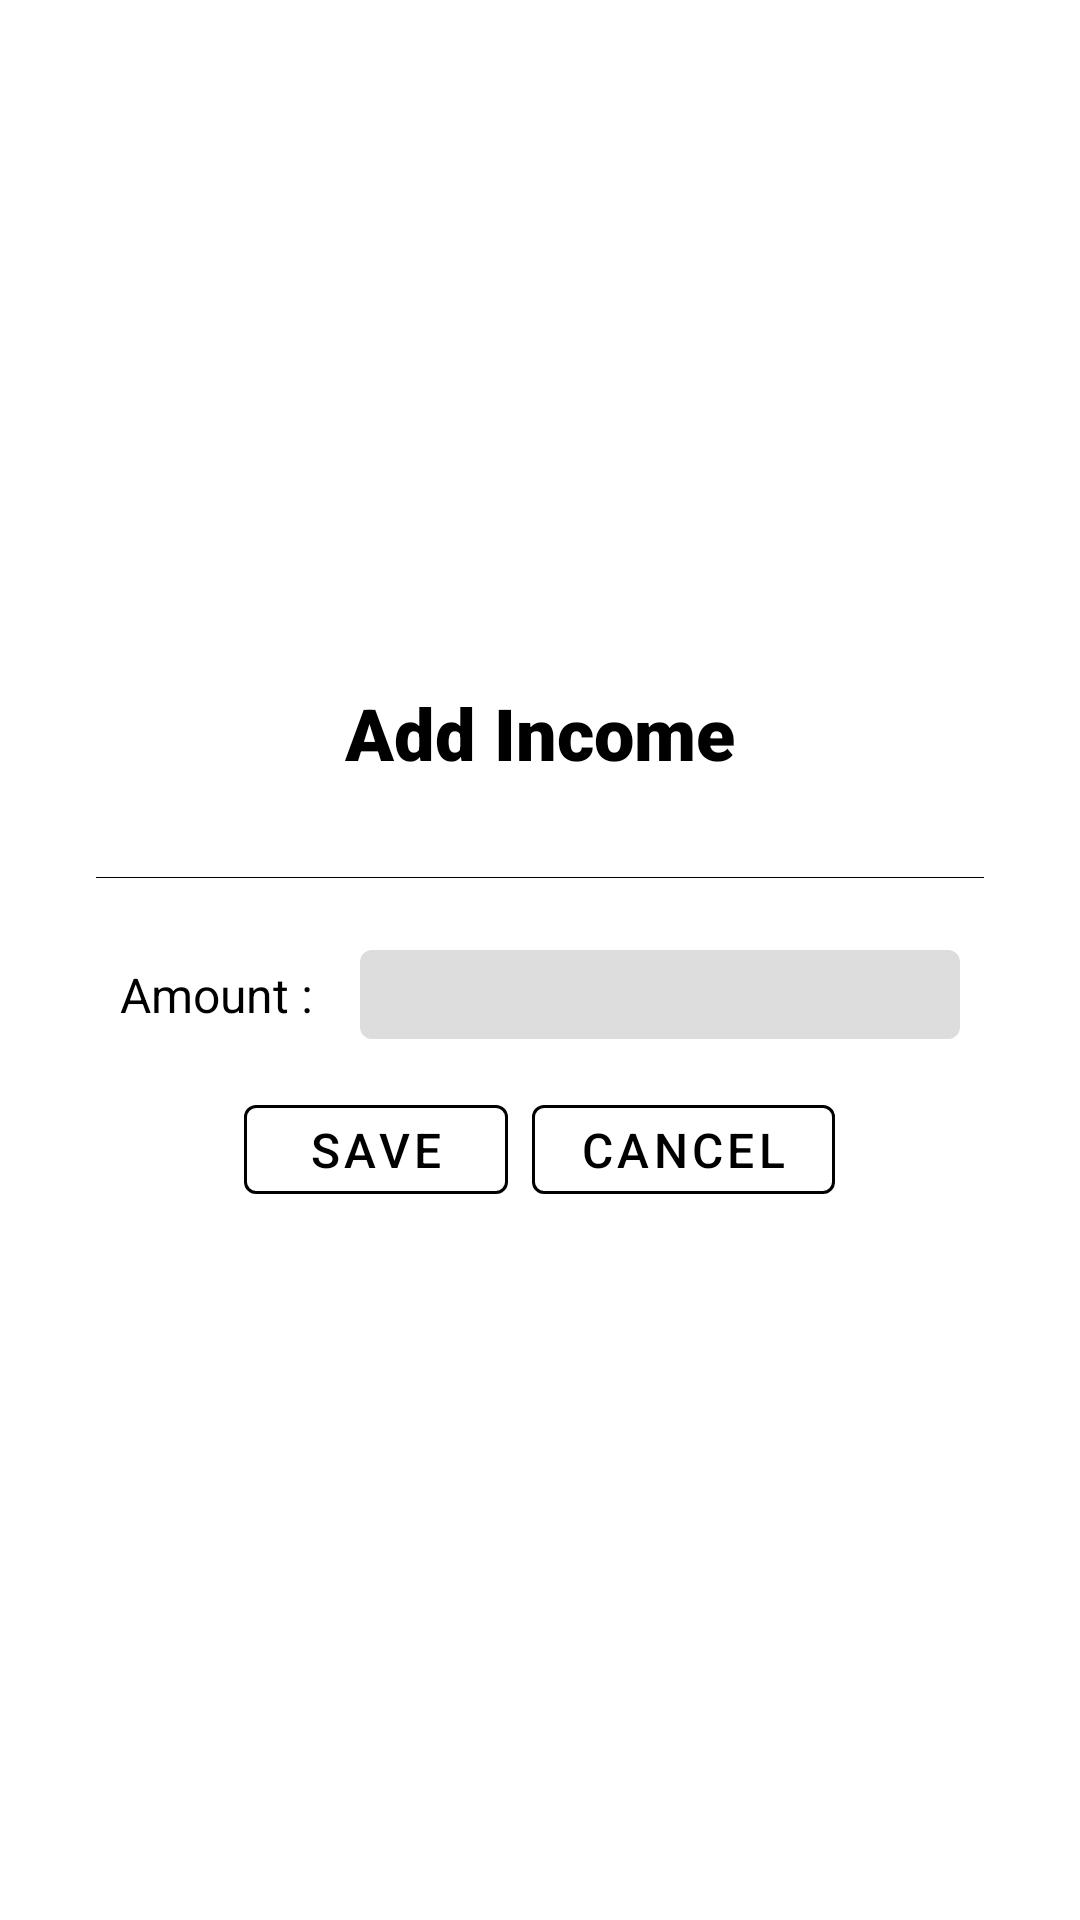

Produce the Android XML layout that renders to this screen, including the resource entries it uses.
<!-- AndroidManifest.xml: application theme Theme.BudgetBuddy -->
<!-- res/layout/layout_addincome.xml -->
<?xml version="1.0" encoding="utf-8"?>

<LinearLayout xmlns:android="http://schemas.android.com/apk/res/android"
    xmlns:app="http://schemas.android.com/apk/res-auto"
    android:layout_width="match_parent"
    android:layout_height="match_parent"
    android:gravity="center"
    android:orientation="vertical"
    android:padding="32dp">

    <TextView
        style="@style/Theme.TextView.Title"
        android:layout_width="wrap_content"
        android:layout_height="wrap_content"
        android:layout_marginBottom="16dp"
        android:text="@string/addincome_title" />

    <View
        android:layout_width="match_parent"
        android:layout_height="1px"
        android:layout_marginVertical="16dp"
        android:background="@color/black" />

    <androidx.constraintlayout.widget.ConstraintLayout
        android:layout_width="match_parent"
        android:layout_height="wrap_content"
        android:layout_margin="8dp">

        <LinearLayout
            android:layout_width="wrap_content"
            android:layout_height="wrap_content"
            android:orientation="horizontal"
            app:layout_constraintBottom_toBottomOf="parent"
            app:layout_constraintEnd_toStartOf="@+id/addincome_amount"
            app:layout_constraintHorizontal_bias="0.0"
            app:layout_constraintStart_toStartOf="parent"
            app:layout_constraintTop_toTopOf="parent">

            <TextView
                style="@style/Theme.TextView.SubTitle"
                android:layout_width="wrap_content"
                android:layout_height="wrap_content"
                android:text="@string/addincome_amount" />

            <TextView
                style="@style/Theme.TextView.SubTitle"
                android:layout_width="wrap_content"
                android:layout_height="wrap_content"
                android:layout_marginStart="4dp"
                android:text="@string/doubledot" />
        </LinearLayout>

        <EditText
            android:id="@+id/addincome_amount"
            style="@style/Theme.TextView.EditText.Flat"
            android:layout_width="200dp"
            android:layout_height="wrap_content"
            android:digits="0123456789"
            android:inputType="numberDecimal"
            android:maxLength="9"
            android:maxLines="1"
            android:padding="4dp"
            app:layout_constraintBottom_toBottomOf="parent"
            app:layout_constraintEnd_toEndOf="parent"
            app:layout_constraintTop_toTopOf="parent" />
    </androidx.constraintlayout.widget.ConstraintLayout>

    <androidx.constraintlayout.widget.ConstraintLayout
        android:layout_width="wrap_content"
        android:layout_height="wrap_content"
        android:columnCount="2"
        android:padding="8dp">

        <com.google.android.material.button.MaterialButton
            android:id="@+id/addincome_save"
            style="@style/Theme.Button"
            android:layout_width="wrap_content"
            android:layout_height="wrap_content"
            android:layout_marginEnd="8dp"
            android:text="@string/addincome_save"
            android:onClick="save"
            app:layout_constraintBottom_toBottomOf="parent"
            app:layout_constraintEnd_toStartOf="@+id/addincome_cancel"
            app:layout_constraintStart_toStartOf="parent"
            app:layout_constraintTop_toTopOf="parent" />

        <com.google.android.material.button.MaterialButton
            android:id="@+id/addincome_cancel"
            style="@style/Theme.Button"
            android:layout_width="wrap_content"
            android:onClick="cancel"
            android:layout_height="wrap_content"
            android:text="@string/addincome_cancel"
            app:layout_constraintBottom_toBottomOf="parent"
            app:layout_constraintEnd_toEndOf="parent"
            app:layout_constraintTop_toTopOf="parent" />
    </androidx.constraintlayout.widget.ConstraintLayout>
</LinearLayout>
<!-- resources referenced by this layout -->
<resources>
  <color name="black">#FF000000</color>
  <string name="addincome_amount">Amount</string>
  <string name="addincome_cancel">Cancel</string>
  <string name="addincome_save">Save</string>
  <string name="addincome_title">Add Income</string>
  <string name="doubledot">:</string>
  <style name="Theme.Button" parent="Widget.MaterialComponents.Button.OutlinedButton">
          <item name="android:textColor">@color/black</item>
          <item name="backgroundTint">@color/transparent</item>
          <item name="android:textSize">16sp</item>
          <item name="strokeWidth">1dp</item>
          <item name="android:minHeight">0dp</item>
          <item name="strokeColor">@color/black</item>
          <item name="rippleColor">@color/black</item>
      </style>
  <style name="Theme.TextView.EditText.Flat" parent="Widget.AppCompat.EditText">
          <item name="android:textColor">@color/black</item>
          <item name="android:textCursorDrawable">@null</item>
          <item name="android:background">@drawable/flat_edittext</item>
          <item name="android:fontFamily">sans-serif</item>
          <item name="android:textSize">16sp</item>
      </style>
  <style name="Theme.TextView.SubTitle" parent="Widget.MaterialComponents.TextView">
          <item name="android:textColor">@color/black</item>
          <item name="android:fontFamily">sans-serif</item>
          <item name="android:textSize">16sp</item>
      </style>
  <style name="Theme.TextView.Title" parent="Widget.MaterialComponents.TextView">
          <item name="android:textColor">@color/black</item>
          <item name="android:fontFamily">sans-serif-black</item>
          <item name="android:textSize">24sp</item>
      </style>
  <style name="Theme.BudgetBuddy" parent="Theme.MaterialComponents.Light.NoActionBar">
          <item name="colorAccent">@color/black</item>
          <item name="android:statusBarColor" tools:targetApi="l">@color/white</item>
          <item name="android:windowLightStatusBar" tools:ignore="NewApi">true</item>
      </style>
  <color name="transparent">#000000FF</color>
  <!-- drawable flat_edittext (drawable) -->
  <?xml version="1.0" encoding="UTF-8"?>
  
  <shape xmlns:android="http://schemas.android.com/apk/res/android">
      <corners android:radius="4dp" />
  
      <padding
          android:bottom="1dp"
          android:left="1dp"
          android:right="1dp"
          android:top="1dp" />
  
      <solid android:color="@color/light_gray" />
  </shape>
  <color name="white">#FFFFFFFF</color>
  <color name="light_gray">#DDDDDD</color>
</resources>
